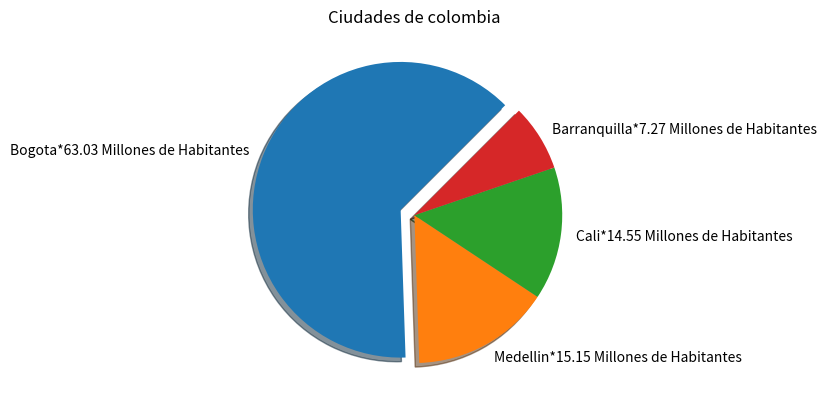

The script that saved this image:
import matplotlib.pyplot as plt
pieLabels = ["Bogota", "Medellin", "Cali", "Barranquilla"] #Etiquetas
sizes = [10.4,2.5, 2.4, 1.2] #Tamaño de cada porcion de torta
pieExplode = [0.1, 0, 0, 0] #que tan alejado esta del origen

def etiquetarElementosPorcentuales(sizes, labels, indicador= ' ->'):
    acumulador = 0
    for elemento in sizes :
        acumulador += elemento
    for i in range (len(labels)):
        porccentaje = round(sizes[i]/acumulador*100, 2)
        pieLabels[i] += indicador+str(porccentaje) +' Millones de Habitantes'

etiquetarElementosPorcentuales(sizes, pieLabels,'*')

plt.pie(sizes,labels=pieLabels, explode=pieExplode, shadow= True, counterclock = True, startangle= 45)
plt.title('Ciudades de colombia')
plt.savefig('pieCiudades.png')
plt.show() 
